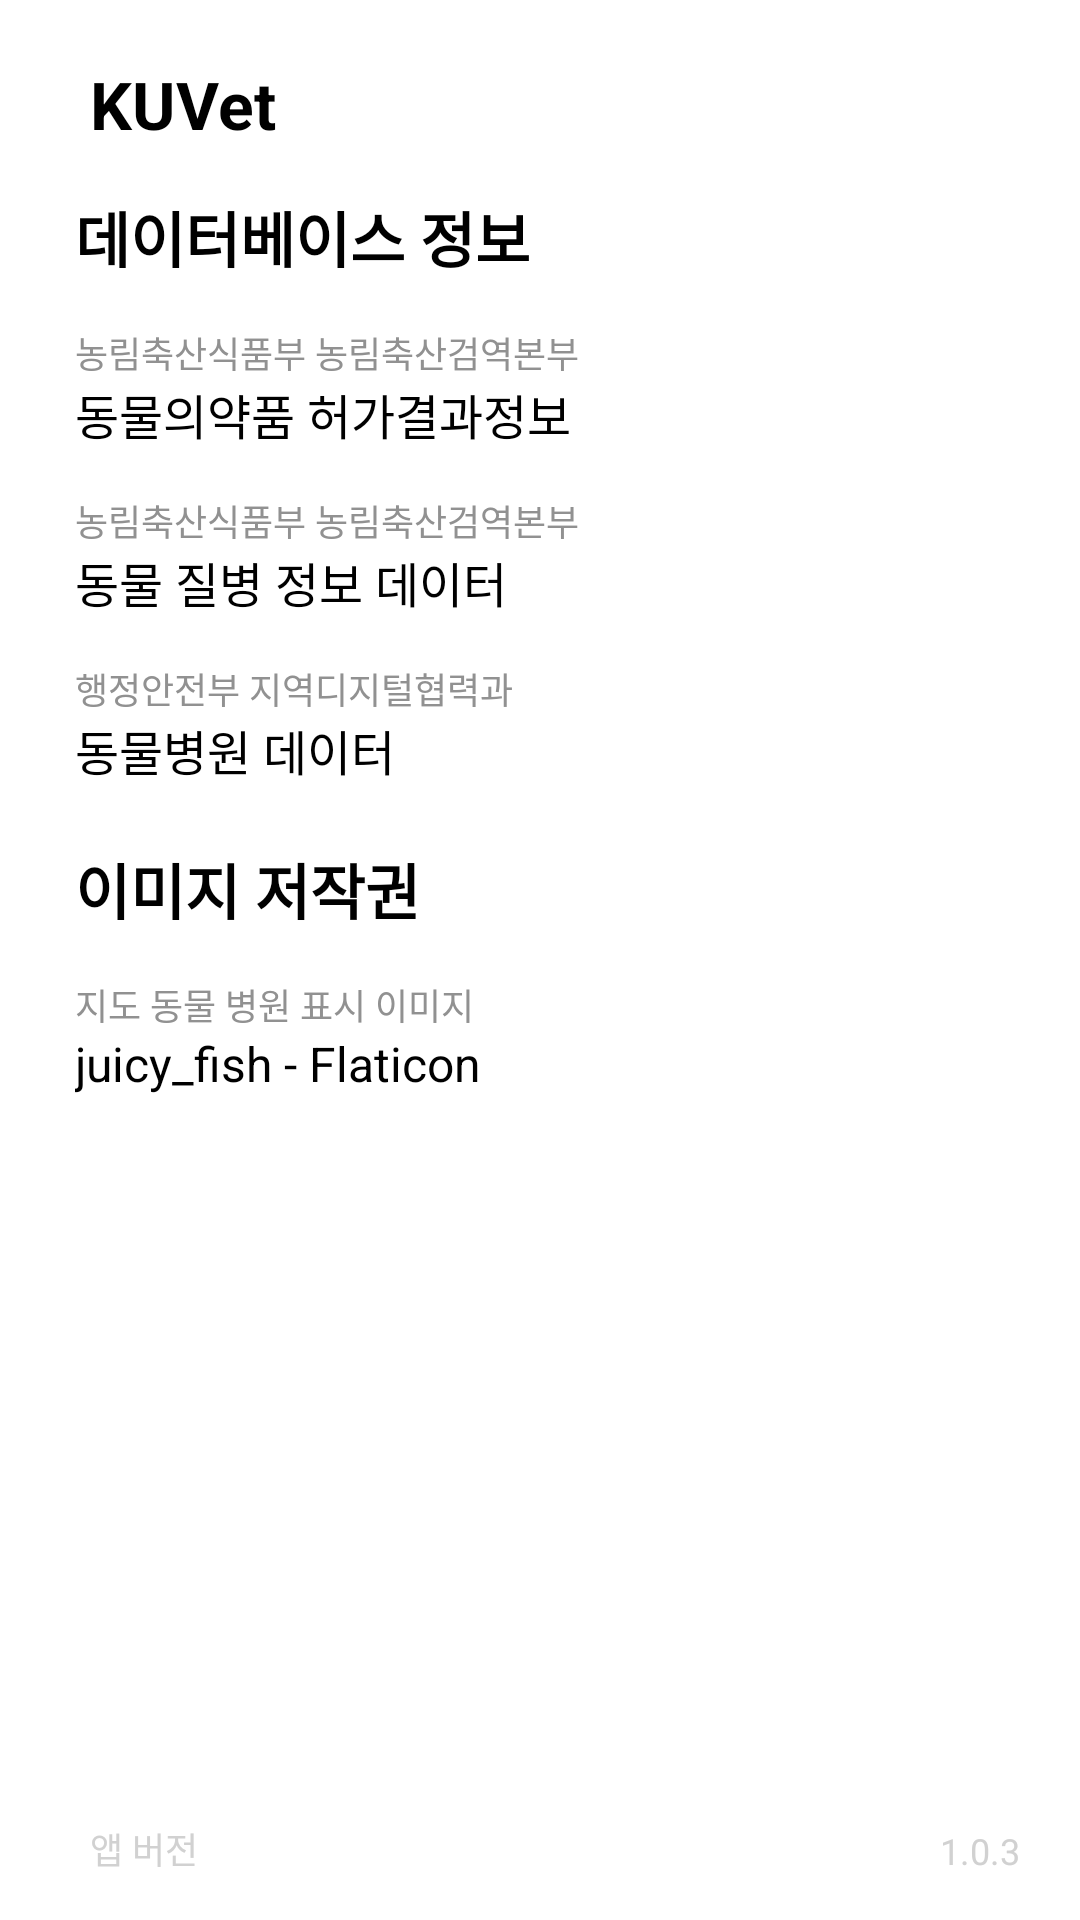

Here is an Android app screen rendered from its layout file. Give the layout XML and the strings, colors and styles it references.
<!-- AndroidManifest.xml: application theme Theme.ChatBot -->
<!-- res/layout/info_popup.xml -->
<?xml version="1.0" encoding="utf-8"?>
<androidx.constraintlayout.widget.ConstraintLayout xmlns:android="http://schemas.android.com/apk/res/android"
    xmlns:app="http://schemas.android.com/apk/res-auto"
    xmlns:tools="http://schemas.android.com/tools"
    android:layout_width="330dp"
    android:layout_height="420dp"
    android:background="@drawable/info_round_corner">

    <ImageView
        android:id="@+id/info_image"
        android:layout_width="wrap_content"
        android:layout_height="wrap_content"
        android:layout_marginStart="20dp"
        android:layout_marginTop="20dp"
        app:layout_constraintStart_toStartOf="parent"
        app:layout_constraintTop_toTopOf="parent"
        app:srcCompat="@drawable/sharp_info_24" />

    <TextView
        android:id="@+id/app_name"
        android:layout_width="wrap_content"
        android:layout_height="wrap_content"
        android:layout_marginStart="10dp"
        android:layout_marginTop="20dp"
        android:text="KUVet"
        android:textColor="@color/black"
        android:textSize="22sp"
        android:textStyle="bold"
        app:layout_constraintStart_toEndOf="@+id/info_image"
        app:layout_constraintTop_toTopOf="parent" />

    <ImageButton
        android:id="@+id/closeBtn"
        android:layout_width="wrap_content"
        android:layout_height="wrap_content"
        android:layout_marginTop="20dp"
        android:layout_marginEnd="20dp"
        android:background="#00FFFFFF"
        app:layout_constraintEnd_toEndOf="parent"
        app:layout_constraintTop_toTopOf="parent"
        app:srcCompat="@drawable/baseline_close_24" />

    <TextView
        android:id="@+id/db_info"
        android:layout_width="wrap_content"
        android:layout_height="wrap_content"
        android:layout_marginStart="25dp"
        android:layout_marginTop="15dp"
        android:text="데이터베이스 정보"
        android:textColor="#000000"
        android:textSize="20sp"
        android:textStyle="bold"
        app:layout_constraintStart_toStartOf="parent"
        app:layout_constraintTop_toBottomOf="@+id/app_name" />

    <TextView
        android:id="@+id/db_label1"
        android:layout_width="wrap_content"
        android:layout_height="wrap_content"
        android:layout_marginStart="25dp"
        android:layout_marginTop="15dp"
        android:text="농림축산식품부 농림축산검역본부"
        android:textColor="#919191"
        android:textSize="12sp"
        app:layout_constraintStart_toStartOf="parent"
        app:layout_constraintTop_toBottomOf="@+id/db_info" />

    <TextView
        android:id="@+id/db_from1"
        android:layout_width="wrap_content"
        android:layout_height="wrap_content"
        android:layout_marginStart="25dp"
        android:text="동물의약품 허가결과정보"
        android:textColor="#000000"
        android:textSize="16sp"
        app:layout_constraintStart_toStartOf="parent"
        app:layout_constraintTop_toBottomOf="@+id/db_label1" />

    <TextView
        android:id="@+id/db_label2"
        android:layout_width="wrap_content"
        android:layout_height="wrap_content"
        android:layout_marginStart="25dp"
        android:layout_marginTop="15dp"
        android:text="농림축산식품부 농림축산검역본부"
        android:textColor="#919191"
        android:textSize="12sp"
        app:layout_constraintStart_toStartOf="parent"
        app:layout_constraintTop_toBottomOf="@+id/db_from1" />

    <TextView
        android:id="@+id/db_from2"
        android:layout_width="wrap_content"
        android:layout_height="wrap_content"
        android:layout_marginStart="25dp"
        android:text="동물 질병 정보 데이터"
        android:textColor="#000000"
        android:textSize="16sp"
        app:layout_constraintStart_toStartOf="parent"
        app:layout_constraintTop_toBottomOf="@+id/db_label2" />

    <TextView
        android:id="@+id/db_label3"
        android:layout_width="wrap_content"
        android:layout_height="wrap_content"
        android:layout_marginStart="25dp"
        android:layout_marginTop="15dp"
        android:text="행정안전부 지역디지털협력과"
        android:textColor="#919191"
        android:textSize="12sp"
        app:layout_constraintStart_toStartOf="parent"
        app:layout_constraintTop_toBottomOf="@+id/db_from2" />

    <TextView
        android:id="@+id/db_from3"
        android:layout_width="wrap_content"
        android:layout_height="wrap_content"
        android:layout_marginStart="25dp"
        android:text="동물병원 데이터"
        android:textColor="#000000"
        android:textSize="16sp"
        app:layout_constraintStart_toStartOf="parent"
        app:layout_constraintTop_toBottomOf="@+id/db_label3" />

    <TextView
        android:id="@+id/copyright_info"
        android:layout_width="wrap_content"
        android:layout_height="wrap_content"
        android:layout_marginStart="25dp"
        android:layout_marginTop="20dp"
        android:text="이미지 저작권"
        android:textColor="#000000"
        android:textSize="20sp"
        android:textStyle="bold"
        app:layout_constraintStart_toStartOf="parent"
        app:layout_constraintTop_toBottomOf="@+id/db_from3" />

    <TextView
        android:id="@+id/copyright_label1"
        android:layout_width="wrap_content"
        android:layout_height="wrap_content"
        android:layout_marginStart="25dp"
        android:layout_marginTop="15dp"
        android:text="지도 동물 병원 표시 이미지"
        android:textColor="#919191"
        android:textSize="12sp"
        app:layout_constraintStart_toStartOf="parent"
        app:layout_constraintTop_toBottomOf="@+id/copyright_info" />

    <TextView
        android:id="@+id/copyright_from1"
        android:layout_width="wrap_content"
        android:layout_height="wrap_content"
        android:layout_marginStart="25dp"
        android:text="juicy_fish - Flaticon"
        android:textColor="#000000"
        android:textSize="16sp"
        app:layout_constraintStart_toStartOf="parent"
        app:layout_constraintTop_toBottomOf="@+id/copyright_label1" />

    <TextView
        android:id="@+id/app_ver_label"
        android:layout_width="wrap_content"
        android:layout_height="wrap_content"
        android:layout_marginStart="30dp"
        android:layout_marginBottom="15dp"
        android:text="앱 버전"
        android:textColor="#D1D1D1"
        android:textSize="12sp"
        app:layout_constraintBottom_toBottomOf="parent"
        app:layout_constraintStart_toStartOf="parent" />

    <TextView
        android:id="@+id/app_ver"
        android:layout_width="wrap_content"
        android:layout_height="wrap_content"
        android:layout_marginEnd="20dp"
        android:layout_marginBottom="15dp"
        android:text="1.0.3"
        android:textColor="#D1D1D1"
        android:textSize="12sp"
        app:layout_constraintBottom_toBottomOf="parent"
        app:layout_constraintEnd_toEndOf="parent" />

</androidx.constraintlayout.widget.ConstraintLayout>
<!-- resources referenced by this layout -->
<resources>
  <color name="black">#FF000000</color>
  <!-- drawable baseline_close_24 (drawable) -->
  <vector xmlns:android="http://schemas.android.com/apk/res/android" android:height="30dp" android:tint="#B9B9B9" android:viewportHeight="24" android:viewportWidth="24" android:width="30dp">
        
      <path android:fillColor="@android:color/white" android:pathData="M19,6.41L17.59,5 12,10.59 6.41,5 5,6.41 10.59,12 5,17.59 6.41,19 12,13.41 17.59,19 19,17.59 13.41,12z"/>
      
  </vector>
  <!-- drawable info_round_corner (drawable) -->
  <?xml version="1.0" encoding="utf-8"?>
  <shape xmlns:android="http://schemas.android.com/apk/res/android"
      android:shape="rectangle">
      <solid android:color="#FFFFFFFF"/>
      <corners android:radius="10dp" />
  </shape>
  <!-- drawable sharp_info_24 (drawable) -->
  <vector xmlns:android="http://schemas.android.com/apk/res/android" android:height="30dp" android:tint="#000000" android:viewportHeight="960" android:viewportWidth="960" android:width="30dp">
        
      <path android:fillColor="@android:color/white" android:pathData="M440,680L520,680L520,440L440,440L440,680ZM480,360Q497,360 508.5,348.5Q520,337 520,320Q520,303 508.5,291.5Q497,280 480,280Q463,280 451.5,291.5Q440,303 440,320Q440,337 451.5,348.5Q463,360 480,360ZM480,880Q397,880 324,848.5Q251,817 197,763Q143,709 111.5,636Q80,563 80,480Q80,397 111.5,324Q143,251 197,197Q251,143 324,111.5Q397,80 480,80Q563,80 636,111.5Q709,143 763,197Q817,251 848.5,324Q880,397 880,480Q880,563 848.5,636Q817,709 763,763Q709,817 636,848.5Q563,880 480,880ZM480,800Q614,800 707,707Q800,614 800,480Q800,346 707,253Q614,160 480,160Q346,160 253,253Q160,346 160,480Q160,614 253,707Q346,800 480,800ZM480,480Q480,480 480,480Q480,480 480,480Q480,480 480,480Q480,480 480,480Q480,480 480,480Q480,480 480,480Q480,480 480,480Q480,480 480,480Z"/>
      
  </vector>
</resources>
